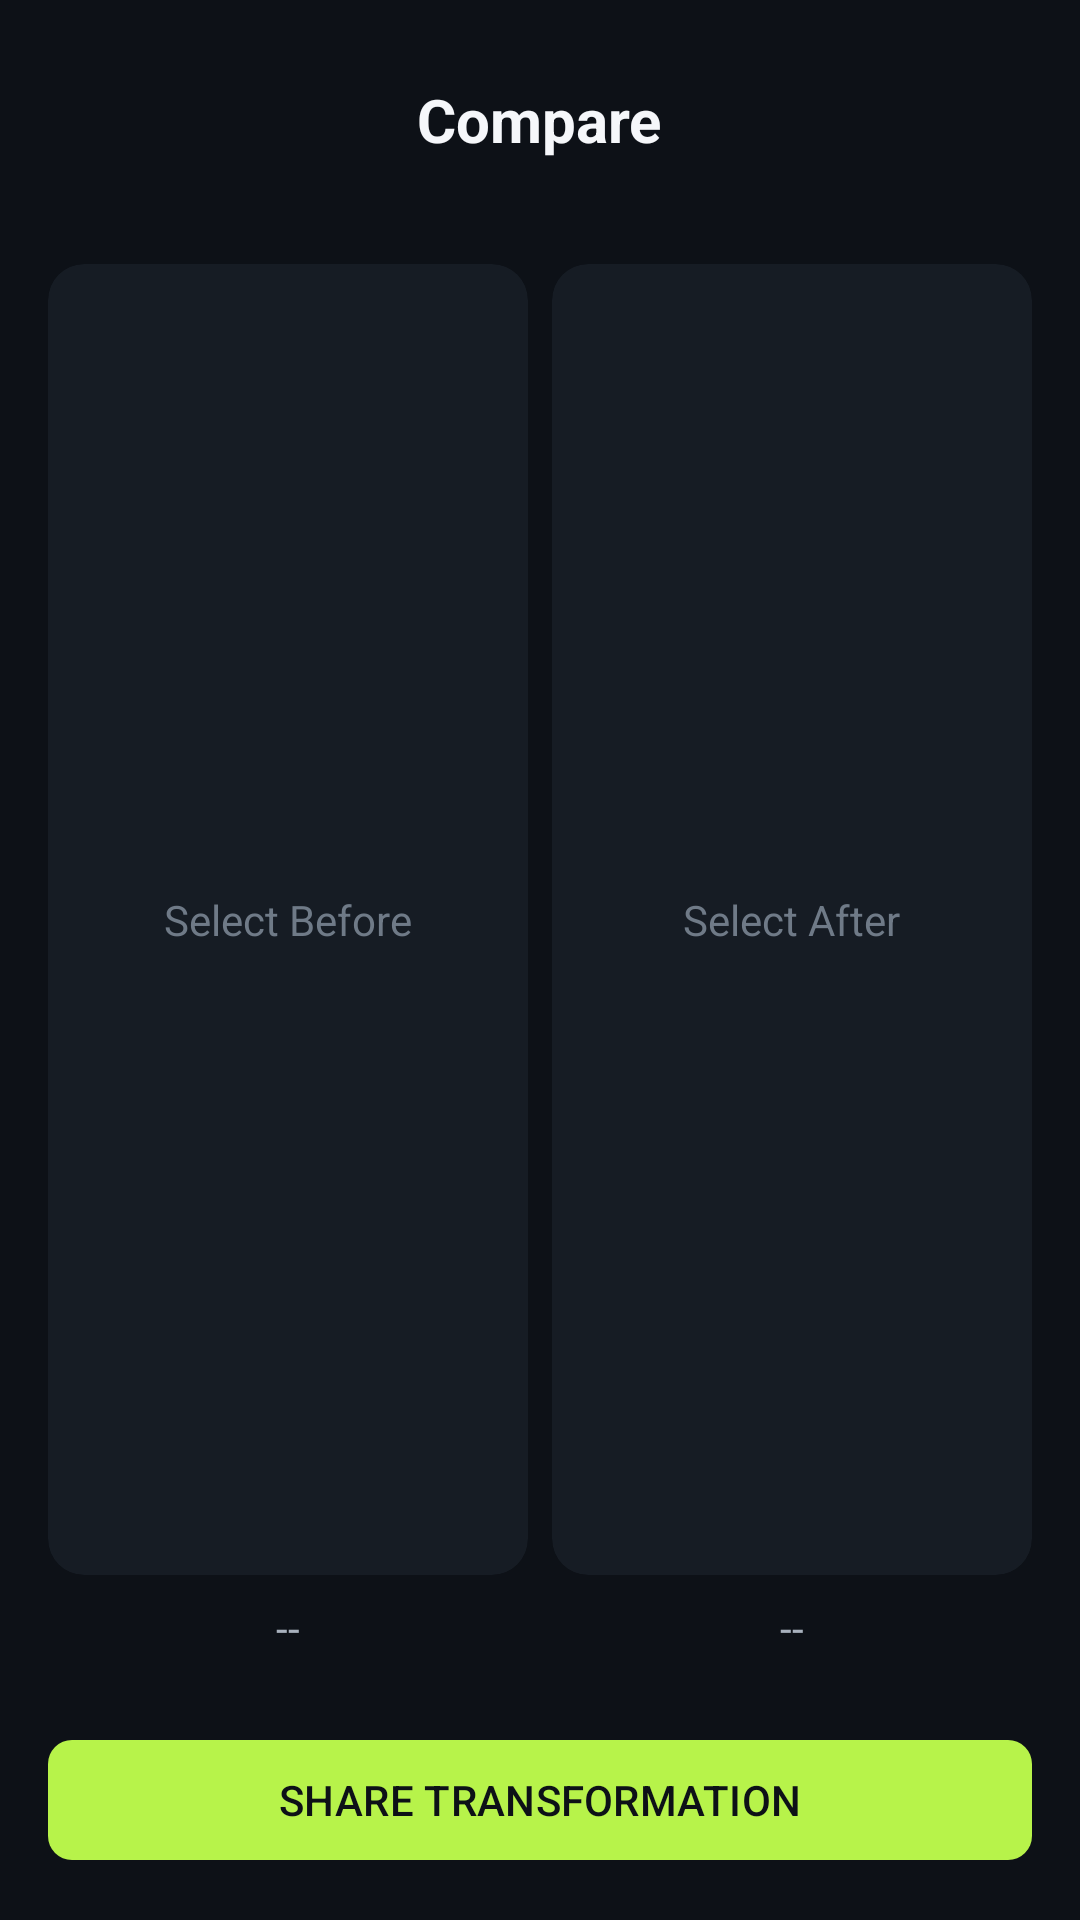

Produce the Android XML layout that renders to this screen, including the resource entries it uses.
<!-- AndroidManifest.xml: activity theme Theme.QwertyFitness -->
<!-- res/layout/activity_compare_photos.xml -->
<?xml version="1.0" encoding="utf-8"?>
<LinearLayout xmlns:android="http://schemas.android.com/apk/res/android"
    xmlns:app="http://schemas.android.com/apk/res-auto"
    android:layout_width="match_parent"
    android:layout_height="match_parent"
    android:background="@color/background_deep_charcoal"
    android:orientation="vertical"
    android:padding="16dp">

    <RelativeLayout
        android:layout_width="match_parent"
        android:layout_height="wrap_content">

        <ImageButton
            android:id="@+id/btn_back"
            android:layout_width="48dp"
            android:layout_height="48dp"
            android:background="?attr/selectableItemBackgroundBorderless"
            android:src="@drawable/ic_back"
            app:tint="@color/text_primary" />

        <TextView
            android:layout_width="wrap_content"
            android:layout_height="wrap_content"
            android:layout_centerInParent="true"
            android:text="Compare"
            android:textColor="@color/text_primary"
            android:textSize="20sp"
            android:textStyle="bold" />
    </RelativeLayout>

    <LinearLayout
        android:layout_width="match_parent"
        android:layout_height="0dp"
        android:layout_marginTop="24dp"
        android:layout_weight="1"
        android:orientation="horizontal">

        <LinearLayout
            android:layout_width="0dp"
            android:layout_height="match_parent"
            android:layout_weight="1"
            android:orientation="vertical">

            <com.google.android.material.card.MaterialCardView
                android:id="@+id/card_photo_before"
                android:layout_width="match_parent"
                android:layout_height="0dp"
                android:layout_weight="1"
                app:cardBackgroundColor="@color/surface_slate"
                app:cardCornerRadius="12dp"
                app:strokeWidth="0dp">
                <FrameLayout
                    android:layout_width="match_parent"
                    android:layout_height="match_parent">
                    <ImageView
                        android:id="@+id/img_before"
                        android:layout_width="match_parent"
                        android:layout_height="match_parent"
                        android:scaleType="centerCrop" />
                    <TextView
                        android:id="@+id/text_placeholder_before"
                        android:layout_width="wrap_content"
                        android:layout_height="wrap_content"
                        android:layout_gravity="center"
                        android:text="Select Before"
                        android:textColor="@color/text_muted" />
                </FrameLayout>
            </com.google.android.material.card.MaterialCardView>

            <TextView
                android:id="@+id/text_date_before"
                android:layout_width="match_parent"
                android:layout_height="wrap_content"
                android:layout_marginTop="8dp"
                android:gravity="center"
                android:text="--"
                android:textColor="@color/text_secondary" />
        </LinearLayout>

        <View android:layout_width="8dp" android:layout_height="0dp" />

        <LinearLayout
            android:layout_width="0dp"
            android:layout_height="match_parent"
            android:layout_weight="1"
            android:orientation="vertical">

            <com.google.android.material.card.MaterialCardView
                android:id="@+id/card_photo_after"
                android:layout_width="match_parent"
                android:layout_height="0dp"
                android:layout_weight="1"
                app:cardBackgroundColor="@color/surface_slate"
                app:cardCornerRadius="12dp"
                app:strokeWidth="0dp">
                <FrameLayout
                    android:layout_width="match_parent"
                    android:layout_height="match_parent">
                    <ImageView
                        android:id="@+id/img_after"
                        android:layout_width="match_parent"
                        android:layout_height="match_parent"
                        android:scaleType="centerCrop" />
                    <TextView
                        android:id="@+id/text_placeholder_after"
                        android:layout_width="wrap_content"
                        android:layout_height="wrap_content"
                        android:layout_gravity="center"
                        android:text="Select After"
                        android:textColor="@color/text_muted" />
                </FrameLayout>
            </com.google.android.material.card.MaterialCardView>

            <TextView
                android:id="@+id/text_date_after"
                android:layout_width="match_parent"
                android:layout_height="wrap_content"
                android:layout_marginTop="8dp"
                android:gravity="center"
                android:text="--"
                android:textColor="@color/text_secondary" />
        </LinearLayout>
    </LinearLayout>

    <com.google.android.material.button.MaterialButton
        android:id="@+id/btn_share"
        android:layout_width="match_parent"
        android:layout_height="wrap_content"
        android:layout_marginTop="24dp"
        android:text="SHARE TRANSFORMATION"
        android:textColor="@color/background_deep_charcoal"
        app:backgroundTint="@color/accent_electric_lime"
        app:cornerRadius="8dp" />

</LinearLayout>
<!-- resources referenced by this layout -->
<resources>
  <color name="accent_electric_lime">#B7F34A</color>
  <color name="background_deep_charcoal">#0D1117</color>
  <color name="surface_slate">#161C24</color>
  <color name="text_muted">#6F7A87</color>
  <color name="text_primary">#F5F7FA</color>
  <color name="text_secondary">#A8B1BD</color>
  <style name="Theme.QwertyFitness" parent="Base.Theme.QwertyFitness" />
  <style name="Base.Theme.QwertyFitness" parent="Theme.Material3.DayNight.NoActionBar">
          <item name="colorPrimary">@color/accent_electric_lime_light</item>
          <item name="android:windowBackground">@color/background_light</item>
          <item name="android:statusBarColor">@color/background_light</item>
          <item name="android:windowLightStatusBar">true</item>
          <item name="android:navigationBarColor">@color/background_light</item>
      </style>
  <color name="accent_electric_lime_light">#6FAF18</color>
  <color name="background_light">#F6F8FA</color>
</resources>
